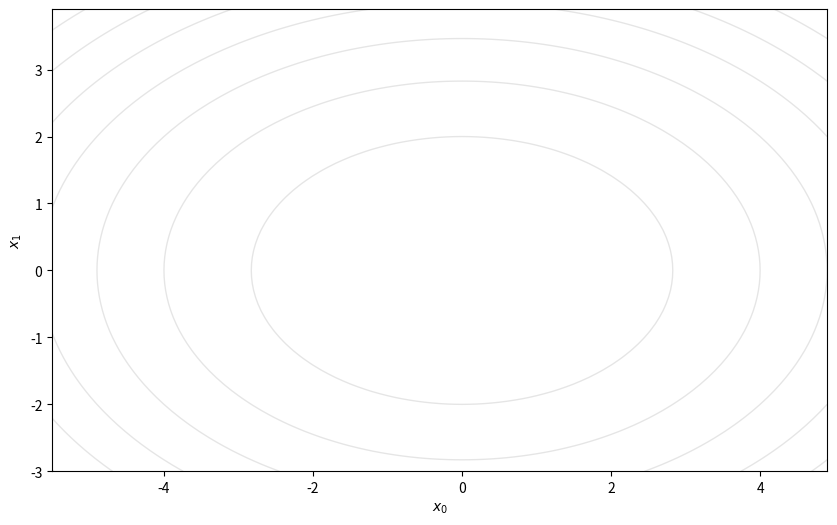

Recreate this plot in Python.
import matplotlib.pyplot as plt
import matplotlib.animation as animation
import numpy as np


def gd_numpy(f, grad_f, x0, learn_rate=0.05):
    """
    f: 待优化目标函数, grad_f: f的梯度, x0: 参数初值, learn_rate: 学习率
    """
    trace_x = np.array([x0])  # x的历史记录
    x = x0
    i = 0
    while True:
        x = x - learn_rate * grad_f(x)  # 更新x的值
        trace_x = np.concatenate([trace_x, x.reshape(1, -1)])
        i += 1
        if i % 5 == 0:
            print(f"迭代次数: {i}, 目标函数值f: {f(x):.6f}")

        if np.sum(np.abs(trace_x[-1] - trace_x[-2])) < 1e-3:  # 停止条件
            break

    print(f"共迭代{len(trace_x)}次, 目标函数: {f(x)}, 最优参数值: {x.tolist()}")
    return trace_x


def gd_momen_numpy(f, grad_f, x0, beta=0.5, learn_rate=0.05):
    trace_x = np.array([x0])
    x = x0
    m_0 = 0
    i = 0
    while True:
        grad = grad_f(x)
        m_1 = beta * m_0 + learn_rate * grad
        x = x - m_1
        trace_x = np.concatenate([trace_x, x.reshape(1, -1)])
        if i % 5 == 0:
            print(f"迭代次数: {i}, 目标函数值f: {f(x):.6f}")

        if np.sum(np.abs(trace_x[-1] - trace_x[-2])) < 1e-3:  # 停止条件
            break

        m_0 = m_1
        i += 1

    print(f"共迭代{len(trace_x)}次, 目标函数: {f(x)}, 最优参数值: {x.tolist()}")
    return trace_x


def adam_numpy(f, grad_f, x0, beta1=0.9, beta2=0.999, learn_rate=0.05, max_iter=1000, epsilon=1e-8):
    trace_x = np.array([x0])
    x = x0
    m_0, v_0 = 0, 0
    i = 1
    while i <= max_iter:
        grad = grad_f(x)
        m_1 = (beta1 * m_0 + (1 - beta1) * grad) / (1 - beta1 ** i)
        v_1 = (beta2 * v_0 + (1 - beta2) * grad ** 2) / (1 - beta2 ** i)
        x = x - learn_rate * m_1 / (np.sqrt(v_1) + epsilon)
        trace_x = np.concatenate([trace_x, x.reshape(1, -1)])
        if i % 5 == 0:
            print(f"迭代次数: {i}, 目标函数值f: {f(x):.6f}")

        if np.sum(np.abs(trace_x[-1] - trace_x[-2])) < 1e-3:  # 停止条件
            break

        m_0, v_0 = m_1, v_1
        i += 1

    print(f"共迭代{len(trace_x)}次, 目标函数: {f(x)}, 最优参数值: {x.tolist()}")
    return trace_x


if __name__ == "__main__":

    def f(x):
        """
        函数: f(x0, x1) = x0**2 + x1**2
        """
        return x[0] ** 2 + 2 * x[1] ** 2  # objective

    def grad_f(x):
        """
        f(x)的梯度
        """
        return np.array([2 * x[0], 4 * x[1]])  # gradient

    # res = gd_numpy(f, grad_f, x0=np.array([3, 3]), learn_rate=0.2)
    res = gd_momen_numpy(f, grad_f, x0=np.array([3, 3]), learn_rate=0.05)
    # res = adam_numpy(f, grad_f, x0=np.array([3, 3]), beta1=0.6, beta2=0.8, learn_rate=0.05)

    # 绘制动画
    a0, a1 = res[:, 0].tolist(), res[:, 1].tolist()
    fig = plt.figure(figsize=(10, 6))
    ax = fig.add_subplot(1, 1, 1)
    (line,) = ax.plot([], [], "-o", lw=0.5, color="orange")
    ax.grid(False)
    xdata, ydata = [], []
    x0 = np.arange(-5.5, 5.0, 0.1)
    x1 = np.arange(min(-3.0, min(a0) - 1), max(1.0, max(a1) + 1), 0.1)
    x0, x1 = np.meshgrid(x0, x1)
    ax.contour(x0, x1, f([x0, x1]), colors="grey", linewidths=1, alpha=0.2, linestyles="solid")
    ax.set_xlabel("$x_0$")
    ax.set_ylabel("$x_1$")

    def data_gen():
        for u, v in zip(a0, a1):
            yield u, v

    def init():
        xdata, ydata = [], []
        line.set_data(xdata, ydata)
        return (line,)

    def run(data):
        u, v = data
        print(u, v)
        xdata.append(u)
        ydata.append(v)
        line.set_data(xdata, ydata)
        return (line,)

    ani = animation.FuncAnimation(fig, run, data_gen, interval=1000, init_func=init, repeat=False)
    plt.show()

    # 静图
    # plt.figure(figsize=(10, 6))
    # plt.plot(x0, x1, "-o", color="#ff7f0e")
    # x0 = np.arange(-5.5, 5.0, 0.1)
    # x1 = np.arange(min(-3.0, min(x1) - 1), max(1.0, max(x1) + 1), 0.1)
    # x0, x1 = np.meshgrid(x0, x1)
    # plt.contour(x0, x1, f([x0, x1]), colors="#1f77b4", linewidths=1, linestyles="dashed")
    # plt.xlabel("x0")
    # plt.ylabel("x1")
    # plt.show()
